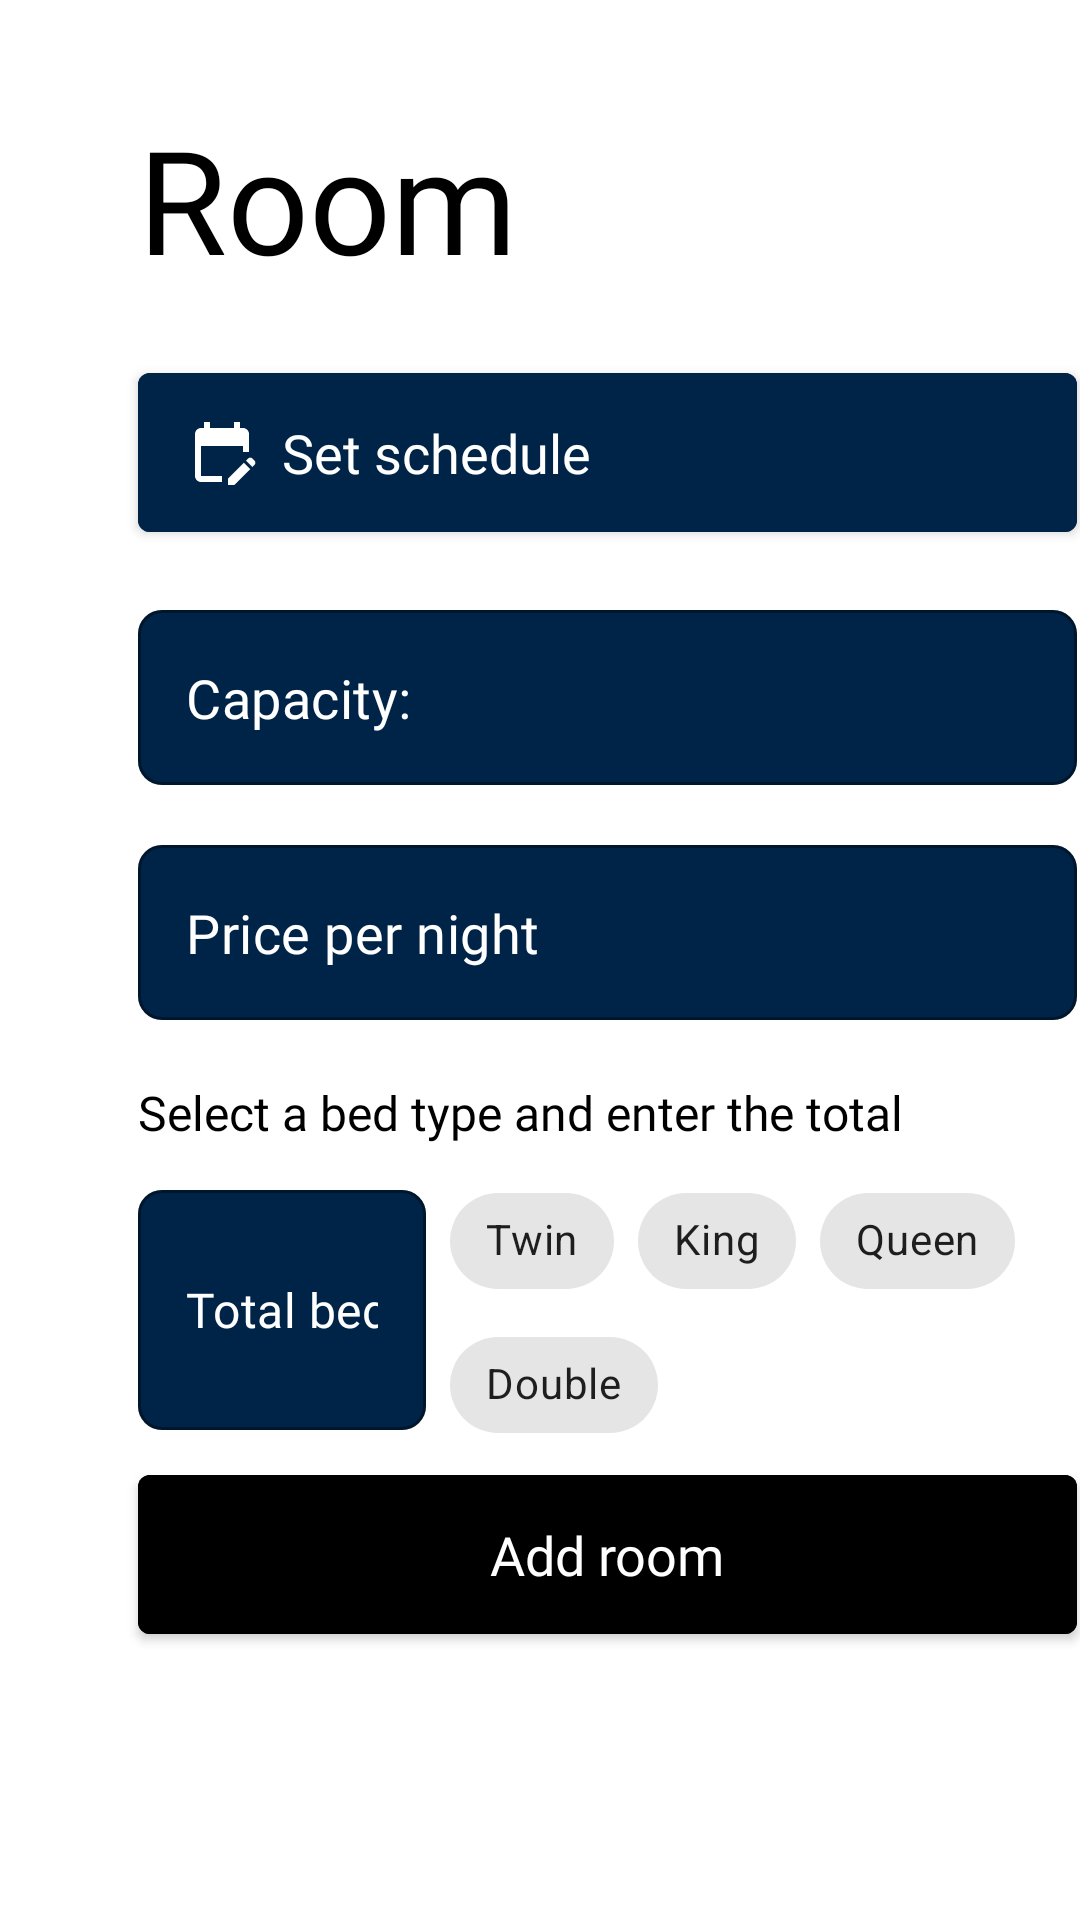

Layout XML and referenced resources for this Android screen:
<!-- AndroidManifest.xml: application theme Theme.Hotelier -->
<!-- res/layout/fragment_hotel_create_rooms.xml -->
<?xml version="1.0" encoding="utf-8"?>
<RelativeLayout xmlns:android="http://schemas.android.com/apk/res/android"
    xmlns:app="http://schemas.android.com/apk/res-auto"
    xmlns:tools="http://schemas.android.com/tools"
    android:layout_width="match_parent"
    android:layout_height="match_parent"
    android:background="@color/white"
    android:clickable="true"
    android:elevation="999dp"
    tools:context=".management_hotel_listing_activity.HotelCreateRoomsFragment">

    <ImageButton
        android:id="@+id/closeBtn"
        android:layout_width="wrap_content"
        android:layout_height="wrap_content"
        android:layout_marginStart="10dp"
        android:layout_marginTop="10dp"
        android:layout_marginEnd="10dp"
        android:layout_marginBottom="10dp"
        android:background="?android:selectableItemBackground"
        android:src="@drawable/ic_baseline_close_24"
        app:tint="@color/black"
        tools:ignore="SpeakableTextPresentCheck"
        android:contentDescription="@string/exit_button" />

    <TextView
        android:id="@+id/textRoomsCreate"
        android:layout_width="wrap_content"
        android:layout_height="wrap_content"
        android:layout_alignParentStart="true"
        android:layout_alignParentTop="true"
        android:layout_marginStart="46dp"
        android:layout_marginTop="34dp"
        android:fontFamily="@font/inter_bold"
        android:text="@string/room"
        android:textColor="@android:color/black"
        android:textSize="48sp" />

    <com.google.android.material.button.MaterialButton
        android:id="@+id/setScheduleBtn"
        style="@style/Widget.MaterialComponents.TextInputLayout.OutlinedBox"
        android:layout_width="313dp"
        android:layout_height="65dp"
        android:layout_below="@+id/textRoomsCreate"
        android:layout_marginStart="46dp"
        android:layout_marginTop="20dp"
        android:backgroundTint="@color/background_secondary"
        android:fontFamily="@font/inter_regular"
        android:gravity="start|center_vertical"
        android:text="@string/set_schedule"
        android:textColorHint="@color/white"
        android:textSize="18sp"
        app:boxCornerRadiusBottomEnd="8dp"
        app:boxCornerRadiusBottomStart="8dp"
        app:boxCornerRadiusTopEnd="8dp"
        app:boxCornerRadiusTopStart="8dp"
        app:boxStrokeColor="@color/white"
        app:icon="@drawable/ic_baseline_edit_calendar_24" />

    <com.google.android.material.textfield.TextInputLayout
        android:id="@+id/capacityTextLayout"
        style="@style/Widget.MaterialComponents.TextInputLayout.OutlinedBox"
        android:layout_width="313dp"
        android:layout_height="wrap_content"
        android:layout_below="@+id/setScheduleBtn"
        android:layout_marginStart="46dp"
        android:layout_marginTop="20dp"
        android:textColorHint="@color/white"
        app:boxBackgroundColor="@color/background_secondary"
        app:boxCornerRadiusBottomEnd="8dp"
        app:boxCornerRadiusBottomStart="8dp"
        app:boxCornerRadiusTopEnd="8dp"
        app:boxCornerRadiusTopStart="8dp"
        app:hintEnabled="false"
        app:startIconTint="@color/white">

        <com.google.android.material.textfield.TextInputEditText
            android:id="@+id/roomCapacity"
            android:layout_width="match_parent"
            android:layout_height="match_parent"
            android:layout_alignParentStart="true"
            android:layout_alignParentTop="true"
            android:layout_centerHorizontal="true"
            android:fontFamily="@font/inter_regular"
            android:hint="@string/capacity"
            android:inputType="number"
            android:textAllCaps="false"
            android:textColor="@color/white"
            android:textColorHint="@color/white"
            android:textSize="18sp" />

    </com.google.android.material.textfield.TextInputLayout>

    <com.google.android.material.textfield.TextInputLayout
        android:id="@+id/priceLayout"
        style="@style/Widget.MaterialComponents.TextInputLayout.OutlinedBox"
        android:layout_width="313dp"
        android:layout_height="wrap_content"
        android:layout_below="@+id/capacityTextLayout"
        android:layout_marginStart="46dp"
        android:layout_marginTop="20dp"
        android:textColorHint="@color/white"
        app:boxBackgroundColor="@color/background_secondary"
        app:boxCornerRadiusBottomEnd="8dp"
        app:boxCornerRadiusBottomStart="8dp"
        app:boxCornerRadiusTopEnd="8dp"
        app:boxCornerRadiusTopStart="8dp"
        app:hintEnabled="false"
        app:startIconDrawable="@drawable/ic_baseline_attach_money_24"
        app:startIconTint="@color/white">

        <com.google.android.material.textfield.TextInputEditText
            android:id="@+id/pricePerNight"
            android:layout_width="match_parent"
            android:layout_height="match_parent"
            android:layout_alignParentStart="true"
            android:layout_alignParentTop="true"
            android:layout_centerHorizontal="true"
            android:fontFamily="@font/inter_regular"
            android:hint="@string/price_per_night"
            android:inputType="numberDecimal"
            android:textAllCaps="false"
            android:textColor="@color/white"
            android:textColorHint="@color/white"
            android:textSize="18sp" />

    </com.google.android.material.textfield.TextInputLayout>

    <TextView
        android:id="@+id/bedsLabel"
        android:layout_width="wrap_content"
        android:layout_height="wrap_content"
        android:layout_below="@id/priceLayout"
        android:layout_marginStart="46dp"
        android:layout_marginTop="20dp"
        android:fontFamily="@font/inter_bold"
        android:text="@string/select_a_bed_type_and_enter_the_total"
        android:textColor="@color/black"
        android:textSize="16sp"

        />

    <com.google.android.material.textfield.TextInputLayout
        android:id="@+id/numBedsLayout"
        style="@style/Widget.MaterialComponents.TextInputLayout.OutlinedBox"
        android:layout_width="96dp"
        android:layout_height="87dp"
        android:layout_below="@+id/bedsLabel"
        android:layout_marginStart="46dp"
        android:layout_marginTop="15dp"
        android:textColorHint="@color/white"
        app:boxBackgroundColor="@color/background_secondary"
        app:boxCornerRadiusBottomEnd="8dp"
        app:boxCornerRadiusBottomStart="8dp"
        app:boxCornerRadiusTopEnd="8dp"
        app:boxCornerRadiusTopStart="8dp"
        app:hintEnabled="false"
        app:startIconTint="@color/white">

        <com.google.android.material.textfield.TextInputEditText
            android:id="@+id/totalBeds"
            android:layout_width="match_parent"
            android:layout_height="80dp"
            android:layout_alignParentStart="true"
            android:layout_alignParentTop="true"
            android:layout_centerHorizontal="true"
            android:fontFamily="@font/inter_regular"
            android:hint="@string/total_beds"
            android:inputType="number"
            android:textAllCaps="false"
            android:textColor="@color/white"
            android:textColorHint="@color/white"
            android:textSize="16sp" />

    </com.google.android.material.textfield.TextInputLayout>

    <com.google.android.material.chip.ChipGroup
        android:id="@+id/chip_group_choice"
        android:layout_width="wrap_content"
        android:layout_height="wrap_content"
        android:layout_below="@id/bedsLabel"
        android:layout_marginStart="8dp"
        android:layout_marginTop="8dp"
        android:layout_toEndOf="@id/numBedsLayout"
        app:singleSelection="true">

        <com.google.android.material.chip.Chip
            android:id="@+id/chip1"
            style="@style/Widget.MaterialComponents.Chip.Choice"
            android:layout_width="wrap_content"
            android:layout_height="wrap_content"
            android:text="@string/twin" />

        <com.google.android.material.chip.Chip
            android:id="@+id/chip2"
            style="@style/Widget.MaterialComponents.Chip.Choice"
            android:layout_width="wrap_content"
            android:layout_height="wrap_content"
            android:text="@string/king" />

        <com.google.android.material.chip.Chip
            android:id="@+id/chip3"
            style="@style/Widget.MaterialComponents.Chip.Choice"
            android:layout_width="wrap_content"
            android:layout_height="wrap_content"
            android:text="@string/queen" />

        <com.google.android.material.chip.Chip
            android:id="@+id/chip4"
            style="@style/Widget.MaterialComponents.Chip.Choice"
            android:layout_width="wrap_content"
            android:layout_height="wrap_content"
            android:text="@string/double_string" />
    </com.google.android.material.chip.ChipGroup>

    <com.google.android.material.button.MaterialButton
        android:id="@+id/saveRoomBtn"
        style="@style/Widget.MaterialComponents.TextInputLayout.OutlinedBox"
        android:layout_width="313dp"
        android:layout_height="65dp"
        android:layout_below="@id/chip_group_choice"
        android:layout_marginStart="46dp"
        android:backgroundTint="@color/black"
        android:fontFamily="@font/inter_bold"
        android:text="@string/add_room"
        android:textColorHint="@color/white"
        android:textSize="18sp"
        app:boxCornerRadiusBottomEnd="8dp"
        app:boxCornerRadiusBottomStart="8dp"
        app:boxCornerRadiusTopEnd="8dp"
        app:boxCornerRadiusTopStart="8dp"
        app:boxStrokeColor="@color/white">

    </com.google.android.material.button.MaterialButton>
</RelativeLayout>
<!-- resources referenced by this layout -->
<resources>
  <color name="background_secondary">#002447</color>
  <color name="black">#FF000000</color>
  <color name="white">#FFFFFFFF</color>
  <!-- drawable ic_baseline_edit_calendar_24 (drawable) -->
  <vector xmlns:android="http://schemas.android.com/apk/res/android"
      android:width="24dp"
      android:height="24dp"
      android:tint="#FFFFFF"
      android:viewportWidth="24"
      android:viewportHeight="24">
      <path
          android:fillColor="@android:color/white"
          android:pathData="M12,22H5c-1.11,0 -2,-0.9 -2,-2L3.01,6c0,-1.1 0.88,-2 1.99,-2h1V2h2v2h8V2h2v2h1c1.1,0 2,0.9 2,2v6h-2v-2H5v10h7V22zM22.13,16.99l0.71,-0.71c0.39,-0.39 0.39,-1.02 0,-1.41l-0.71,-0.71c-0.39,-0.39 -1.02,-0.39 -1.41,0l-0.71,0.71L22.13,16.99zM21.42,17.7l-5.3,5.3H14v-2.12l5.3,-5.3L21.42,17.7z" />
  </vector>
  <string name="add_room">Add room</string>
  <string name="capacity">Capacity:</string>
  <string name="double_string">Double</string>
  <string name="exit_button">Exit Button</string>
  <string name="king">King</string>
  <string name="price_per_night">Price per night</string>
  <string name="queen">Queen</string>
  <string name="room">Room</string>
  <string name="select_a_bed_type_and_enter_the_total">Select a bed type and enter the total</string>
  <string name="set_schedule">Set schedule</string>
  <string name="total_beds">Total beds</string>
  <string name="twin">Twin</string>
  <style name="Theme.Hotelier" parent="Theme.MaterialComponents.DayNight.DarkActionBar">
          
          <item name="colorPrimary">@color/purple_500</item>
          <item name="colorPrimaryVariant">@color/purple_700</item>
          <item name="colorOnPrimary">@color/white</item>
          
          <item name="colorSecondary">@color/teal_200</item>
          <item name="colorSecondaryVariant">@color/teal_700</item>
          <item name="colorOnSecondary">@color/black</item>
          
          <item name="android:statusBarColor" tools:targetApi="l">?attr/colorPrimaryVariant</item>
          
      </style>
  <color name="purple_500">#FF6200EE</color>
  <color name="purple_700">#FF3700B3</color>
  <color name="teal_200">#FF03DAC5</color>
  <color name="teal_700">#FF018786</color>
</resources>
